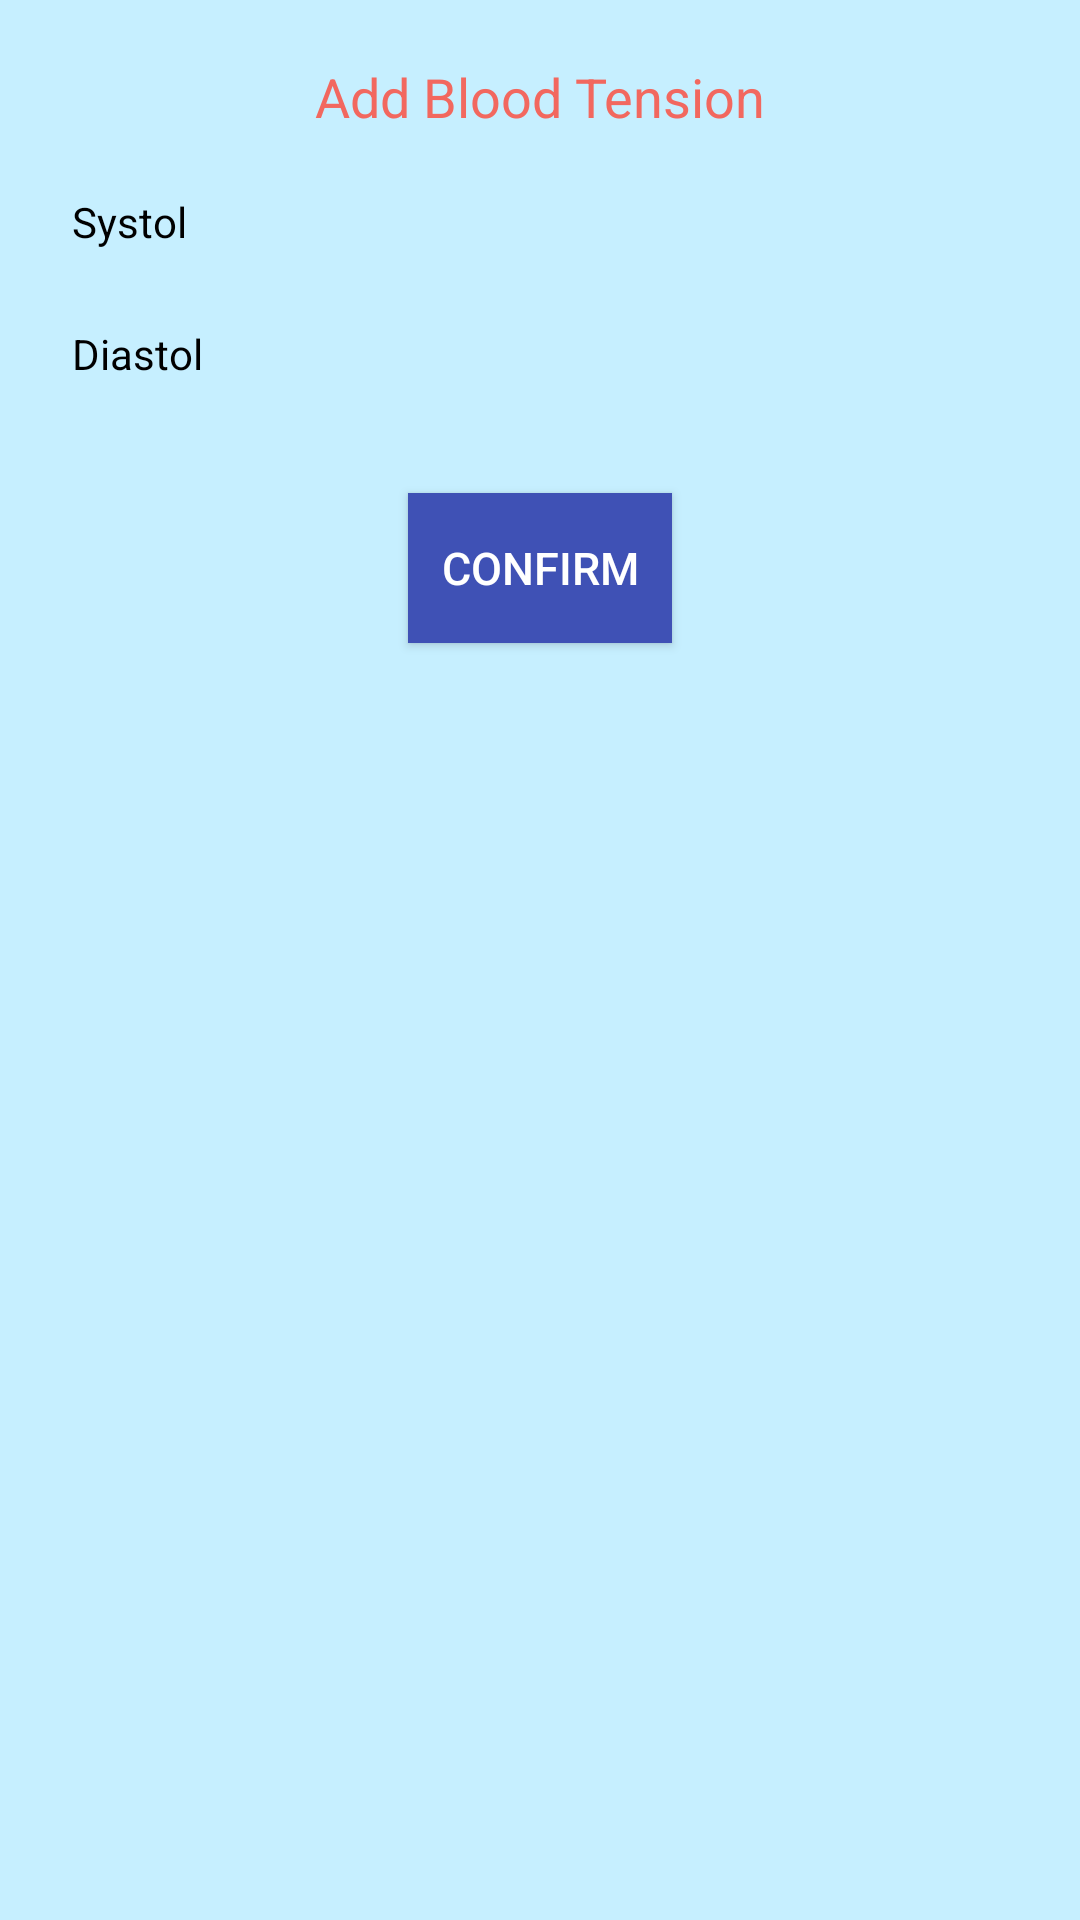

Produce the Android XML layout that renders to this screen, including the resource entries it uses.
<!-- AndroidManifest.xml: application theme AppTheme -->
<!-- res/layout/fragment_add_blood_tension.xml -->
<LinearLayout xmlns:android="http://schemas.android.com/apk/res/android"
    xmlns:tools="http://schemas.android.com/tools" android:layout_width="match_parent"
    android:layout_height="match_parent"
    android:orientation="vertical"
    android:background="@color/background"
    tools:context="com.techno.technopreneurship.FamilyFragment">

    <RelativeLayout
        android:layout_width="match_parent"
        android:layout_height="wrap_content"
        android:paddingLeft="12dp"
        android:paddingRight="12dp">
        

        <TextView
            android:id="@+id/add_bt_tittle"
            android:layout_width="match_parent"
            android:layout_height="wrap_content"
            android:text="Add Blood Tension"
            android:textColor="@color/login_red"
            android:textSize="18dp"
            android:inputType="number"
            android:gravity="center_horizontal"
            android:paddingTop="20dp"/>

        <TextView
            android:id="@+id/add_systol"
            android:layout_below="@id/add_bt_tittle"
            android:layout_width="wrap_content"
            android:layout_height="wrap_content"
            android:text="Systol"
            android:textColor="@color/black"
            android:textSize="14dp"
            android:layout_marginTop="20dp"
            android:layout_marginLeft="12dp" />

        <EditText
            android:id="@+id/add_systol_fill"
            android:inputType="numberDecimal"
            android:layout_below="@id/add_bt_tittle"
            android:layout_width="200dp"
            android:layout_height="30dp"
            android:layout_marginTop="15dp"
            android:layout_marginRight="12dp"
            android:background="@drawable/edittextstyle"
            android:paddingStart="20dp"
            android:paddingEnd="10dp"
            android:textColor="@color/gray"
            android:textColorHint="@color/gray"
            android:layout_alignParentRight="true" />

        <TextView
            android:id="@+id/add_diastol"
            android:layout_below="@id/add_systol"
            android:layout_width="wrap_content"
            android:layout_height="wrap_content"
            android:text="Diastol"
            android:textColor="@color/black"
            android:textSize="14dp"
            android:layout_marginTop="25dp"
            android:layout_marginLeft="12dp"/>

        <EditText
            android:id="@+id/add_diastol_fill"
            android:inputType="numberDecimal"
            android:layout_below="@id/add_systol_fill"
            android:layout_width="200dp"
            android:layout_height="30dp"
            android:layout_marginTop="15dp"
            android:layout_marginRight="12dp"
            android:background="@drawable/edittextstyle"
            android:paddingStart="20dp"
            android:paddingEnd="10dp"
            android:textColor="@color/gray"
            android:textColorHint="@color/gray"
            android:layout_alignParentRight="true" />


        <Button
            android:id="@+id/add_bt_btn"
            android:layout_below="@+id/add_diastol_fill"
            android:layout_width="wrap_content"
            android:layout_height="50dp"
            android:text="Confirm"
            android:textSize="15dp"
            android:textColor="@color/white"
            android:background="@color/colorPrimary"
            android:layout_centerHorizontal="true"
            android:layout_marginTop="30dp"
            android:layout_marginBottom="10dp" />

        <Space
            android:layout_below="@id/add_bt_btn"
            android:layout_width="match_parent"
            android:layout_height="20dp" />

    </RelativeLayout>

</LinearLayout>
<!-- resources referenced by this layout -->
<resources>
  <color name="background">#c6efff</color>
  <color name="black">#000000</color>
  <color name="colorPrimary">#3F51B5</color>
  <color name="gray">#999182</color>
  <color name="login_red">#F2685F</color>
  <color name="white">#FFFFFF</color>
</resources>
